Labelled photos from "Data", an image-classification folder in carranzaevolve/recono. The possible labels are: 19 Crimes, 4 Soles, 4 Soles variant 1, 4 Soles variant 2, 4 Soles variant 3, 4 Soles variant 4, 4 Soles variant 6, Bacardi, Beringer, Bodegas Franco Espanolas, Campo Viejo, Casillero del Diablo, Concha Toro Lambrusco, Concha Toro Reservado, Concha Toro Trio, Cune, Josh, La Cetto, La Redonda, La Redonda variant 2, Martini, Moet and Chandon, Monte Xanic, Pata Negra, Riunite, Robert Mondavi, Sangre de Cristo, Santa Julia, Santa Rita, Siglo, Sol y Nieve, Sutter Home, Trivento, varios variant 1, Vina Maipo, World Table, Yellow Tail, Alma Mora, Andre, Anis Mico, Apothic, Barefoot, Boones, California Valle blanco, California Valle tinto, Caribe Cooler, Caribe Cooler Ultra, Carlo Rossi, Carlo Rossi fruit red, Carlo Rossi red, Carlo Rossi white, Carlo Rossi rosso frescato, Carnivor, Carnivor cabernet sauvignon, Codorniu, Conti licor, Controy licor naranja, Cool Wine, Cool Wine blanco, Cool Wine fruity blanco, Cool Wine fruity rosado, Cool Wine fruity tinto, Cool Wine rosado, Cool Wine tinto, Dark Horse, Dark Horse cabernet, Dark Horse chardonnay, Dark Horse merlot, Dark Horse rose, Don Simon white, Ederra, Ederra crianza, Ederra reserva, Ederra roble, Flamingo licor, Gallo, Gallo Family, Gallo Family cabernet, Gallo Family chardonnay, Gallo Family merlot, Gallo Family vin white, Gato Negro, Ghost, Ghost Pines, Glen Bays, Jarabe Madrilena, JP Chenet, Las Moras, Los Intocables, Los Pasos, Louis Martini, MacMurray pinot noir, Medusa Gomichela, Medusa Ultravioleta, Mirassou, Mora, Rompope Holandes, Ron Antillano, Santa Helena, Santa Helena cabernet, Santa Helena carmenere, Santa Helena chardonnay, Santa Helena gran reserva cabernet, Santa Helena gran vino, Santa Helena gran vino rose, Santa Helena gran vino tinto, Santa Helena reserva merlot, Santa Helena rose, Santa Helena varietal cabernet sauvignon, Santa Helena varietal carmenere, Santa Helena varietal chardonnay, Santa Helena varietal merlot, San Telmo, San Telmo cabernet, San Telmo malbec, San Telmo rosado, Septima, Tarapaca, Tequila Jarana, Tequila Mayorazgo, Tequila Viuda de Romero, Tarapaca gran reserva cabernet, Tarapaca gran reserva carmenere, Tarapaca reserva cabernet, Tarapaca reserva carmenere, Trapiche, Tres Coronas, Vodka Karat.

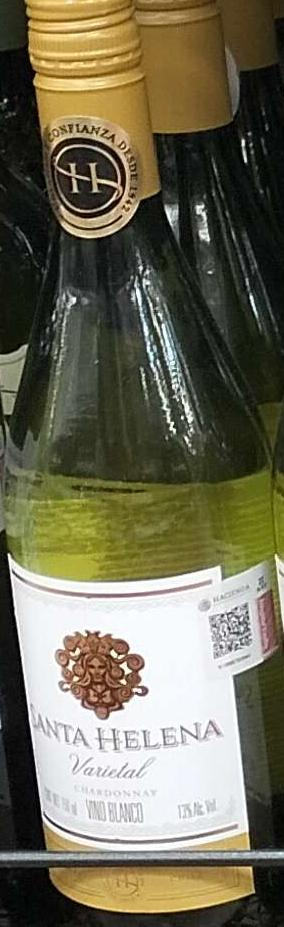
Label: Santa Helena varietal chardonnay

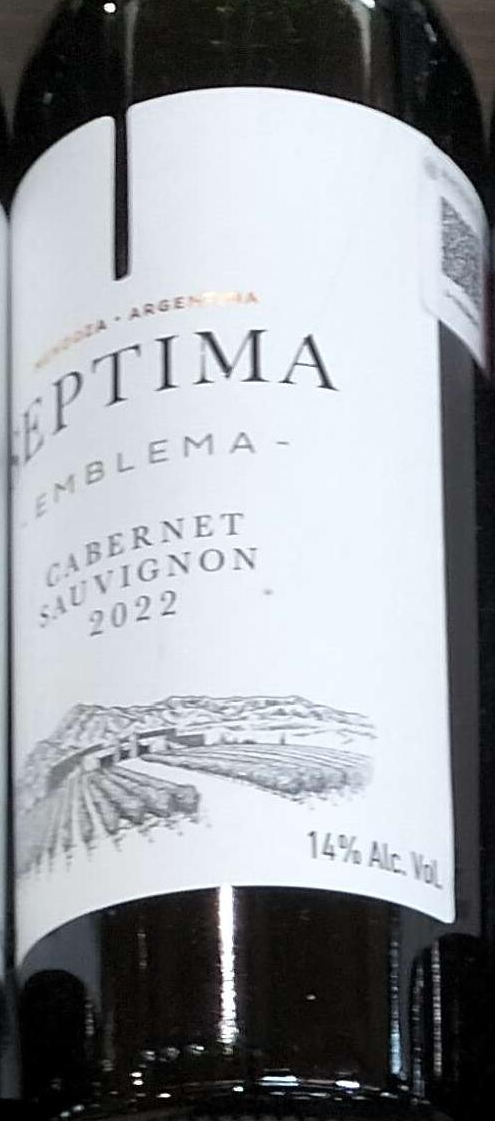
Label: Septima

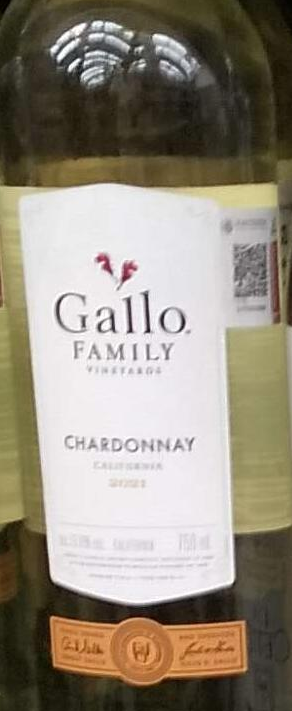
Label: Gallo Family

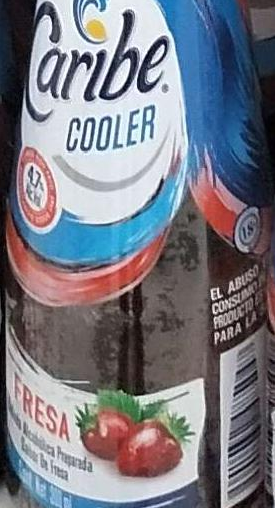
Label: Caribe Cooler

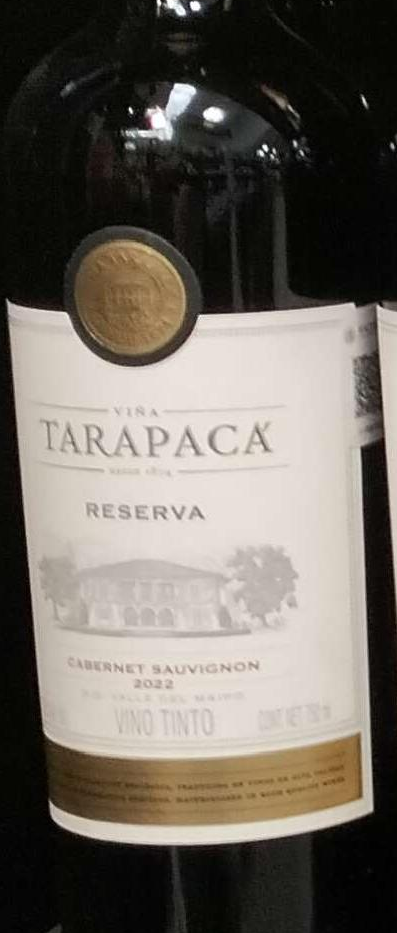
Label: Tarapaca reserva cabernet

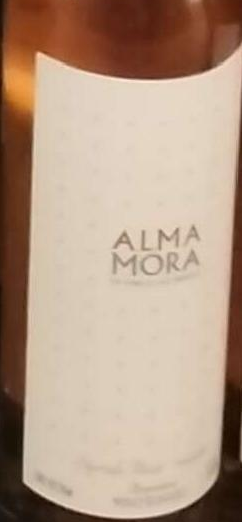
Label: Alma Mora
